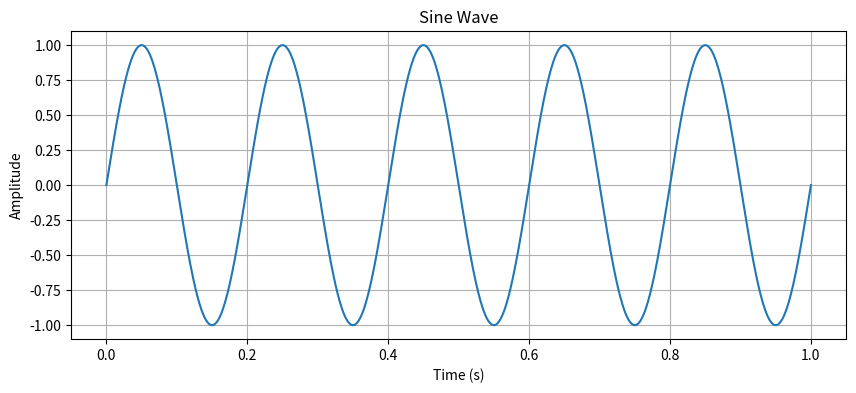
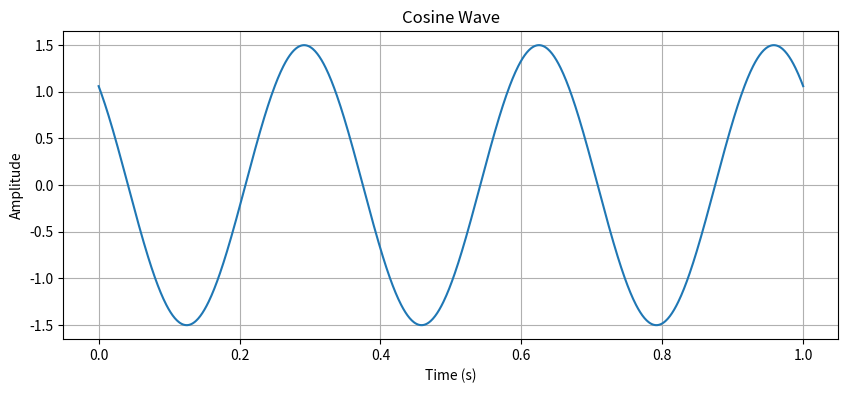
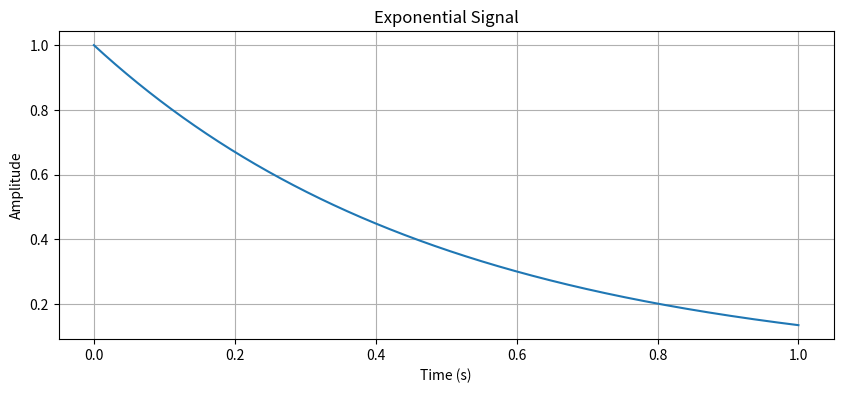
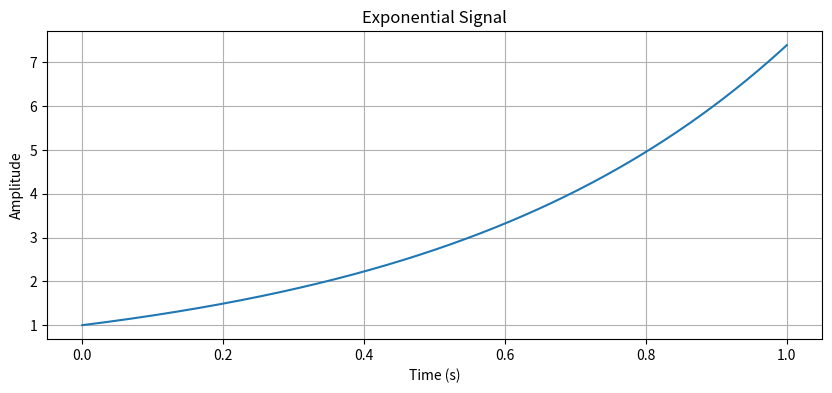

Write the Python code that produced these figures, in order.
# -*- coding: utf-8 -*-
"""
Created on Sat Sep  6 13:18:08 2025

[redacted]
"""

import numpy as np
import matplotlib.pyplot as plt

def sine_wave(A, f, phi, t):
    """
    Generate a sine wave signal with specified parameters
    
    Parameters:
    A (float): Amplitude of the sine wave
    f (float): Frequency in Hertz (cycles per second)
    phi (float): Phase shift in radians
    t (array): Time array over which to generate the signal
    
    Returns:
    array: Sine wave signal values
    """
    # Generate sine wave using the formula: A * sin(2πft + φ)
    signal = A * np.sin(2 * np.pi * f * t + phi)
    
    # Plot the generated sine wave
    plt.figure(figsize=(10, 4))
    plt.plot(t, signal)
    plt.title("Sine Wave")  # Set plot title
    plt.xlabel("Time (s)")  # Label x-axis
    plt.ylabel("Amplitude")  # Label y-axis
    plt.grid(True)  # Enable grid for better readability
    plt.show()  # Display the plot
    
    return signal  # Return the generated signal array

def cosine_wave(A, f, phi, t):
    """
    Generate a cosine wave signal with specified parameters
    
    Parameters:
    A (float): Amplitude of the cosine wave
    f (float): Frequency in Hertz (cycles per second)
    phi (float): Phase shift in radians
    t (array): Time array over which to generate the signal
    
    Returns:
    array: Cosine wave signal values
    """
    # Generate cosine wave using the formula: A * cos(2πft + φ)
    signal = A * np.cos(2 * np.pi * f * t + phi)
    
    # Plot the generated cosine wave
    plt.figure(figsize=(10, 4))
    plt.plot(t, signal)
    plt.title("Cosine Wave")  # Set plot title
    plt.xlabel("Time (s)")  # Label x-axis
    plt.ylabel("Amplitude")  # Label y-axis
    plt.grid(True)  # Enable grid for better readability
    plt.show()  # Display the plot
    
    return signal  # Return the generated signal array

def exponential_signal(A, a, t):
    """
    Generate an exponential signal with specified parameters
    
    Parameters:
    A (float): Initial amplitude or scaling factor
    a (float): Exponential growth/decay rate
               Positive values result in growth, negative in decay
    t (array): Time array over which to generate the signal
    
    Returns:
    array: Exponential signal values
    """
    # Generate exponential signal using the formula: A * e^(a*t)
    signal = A * np.exp(a * t)
    
    # Plot the generated exponential signal
    plt.figure(figsize=(10, 4))
    plt.plot(t, signal)
    plt.title("Exponential Signal")  # Set plot title
    plt.xlabel("Time (s)")  # Label x-axis
    plt.ylabel("Amplitude")  # Label y-axis
    plt.grid(True)  # Enable grid for better readability
    plt.show()  # Display the plot
    
    return signal  # Return the generated signal array

# Example usage:
if __name__ == "__main__":
    # Create a time array from 0 to 1 second with 1000 points
    t = np.linspace(0, 1, 1000)
    
    # Generate a 5Hz sine wave with amplitude 1 and no phase shift
    sine = sine_wave(A=1, f=5, phi=0, t=t)
    
    # Generate a 3Hz cosine wave with amplitude 1.5 and π/4 phase shift
    cosine = cosine_wave(A=1.5, f=3, phi=np.pi/4, t=t)
    
    # Generate an exponential decay signal
    exp_decay = exponential_signal(A=1, a=-2, t=t)
    
    # Generate an exponential growth signal
    exp_growth = exponential_signal(A=1, a=2, t=t)